Run: headless pygame with SDL's dummy video driver; simulated clock (each Clock.tick advances the game by its frame time, no real sleeping); random seed 0; keys injected as events and as key.get_pressed() state; no mouse input.
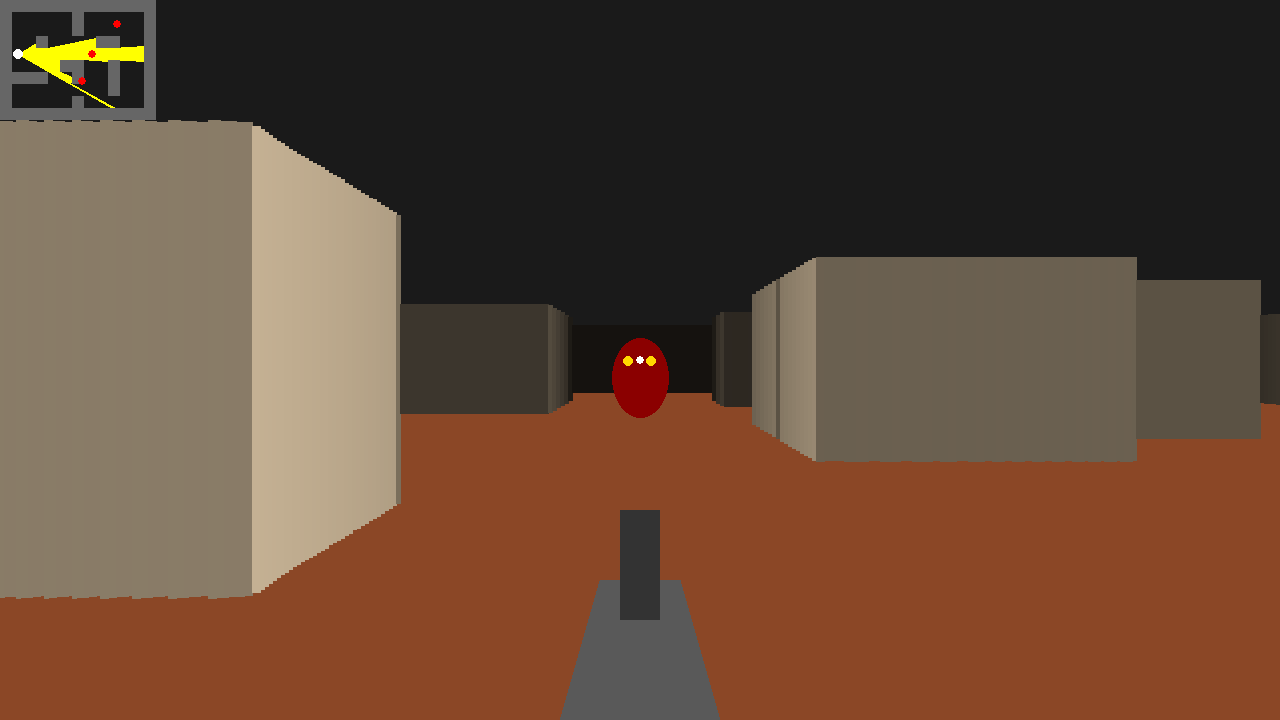
Frame 1 of 4 · flips 1–60 · no input
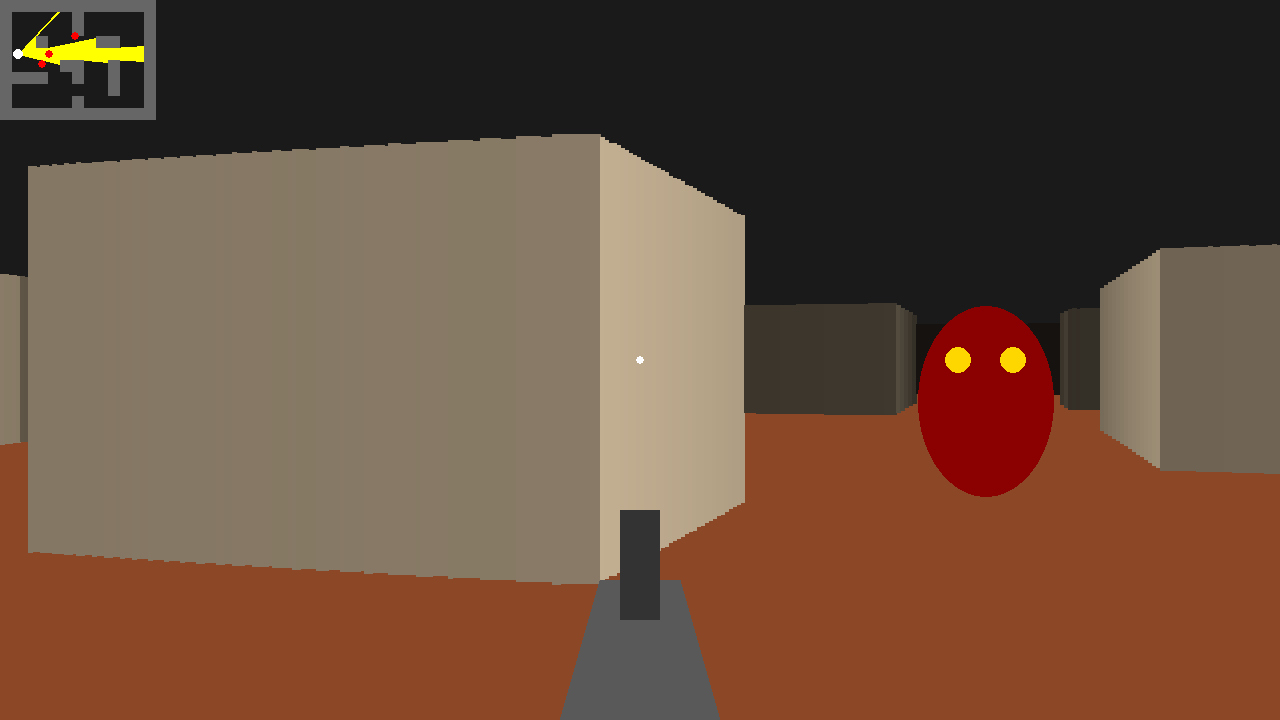
Frame 2 of 4 · flips 61–180 · tapped SPACE, RETURN · held RIGHT (→), D
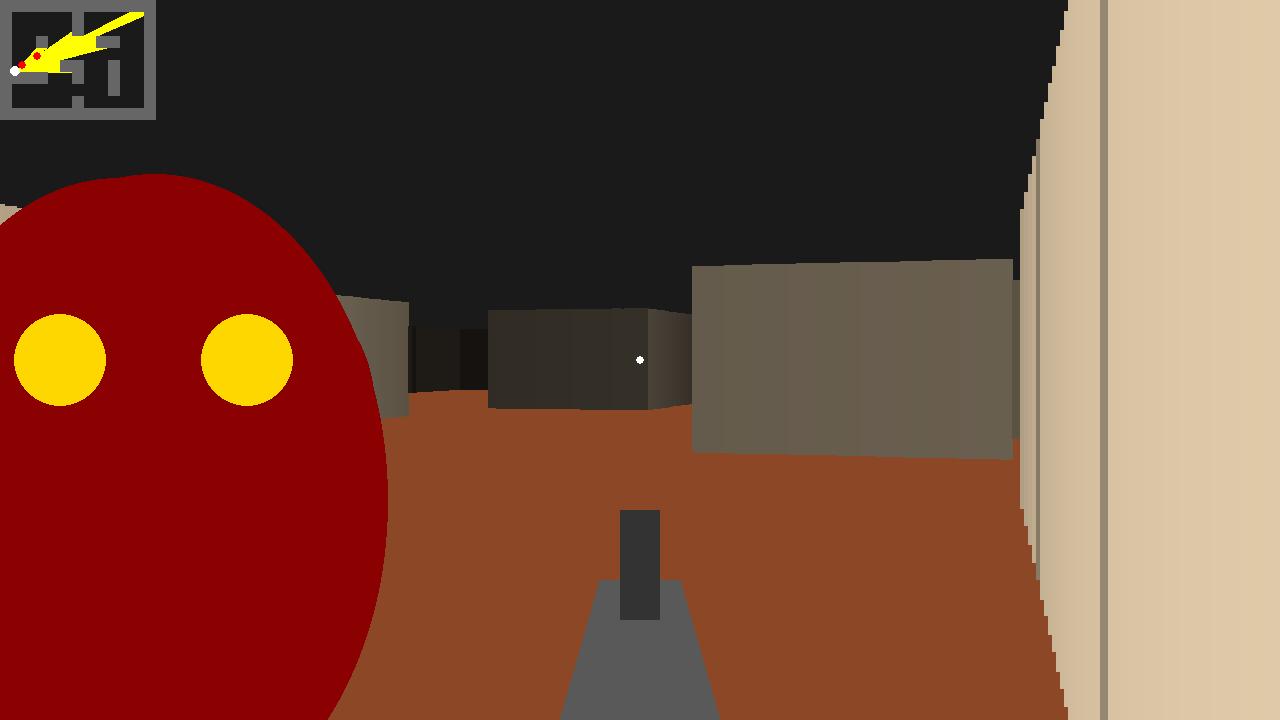
Frame 3 of 4 · flips 181–300 · held DOWN (↓), S
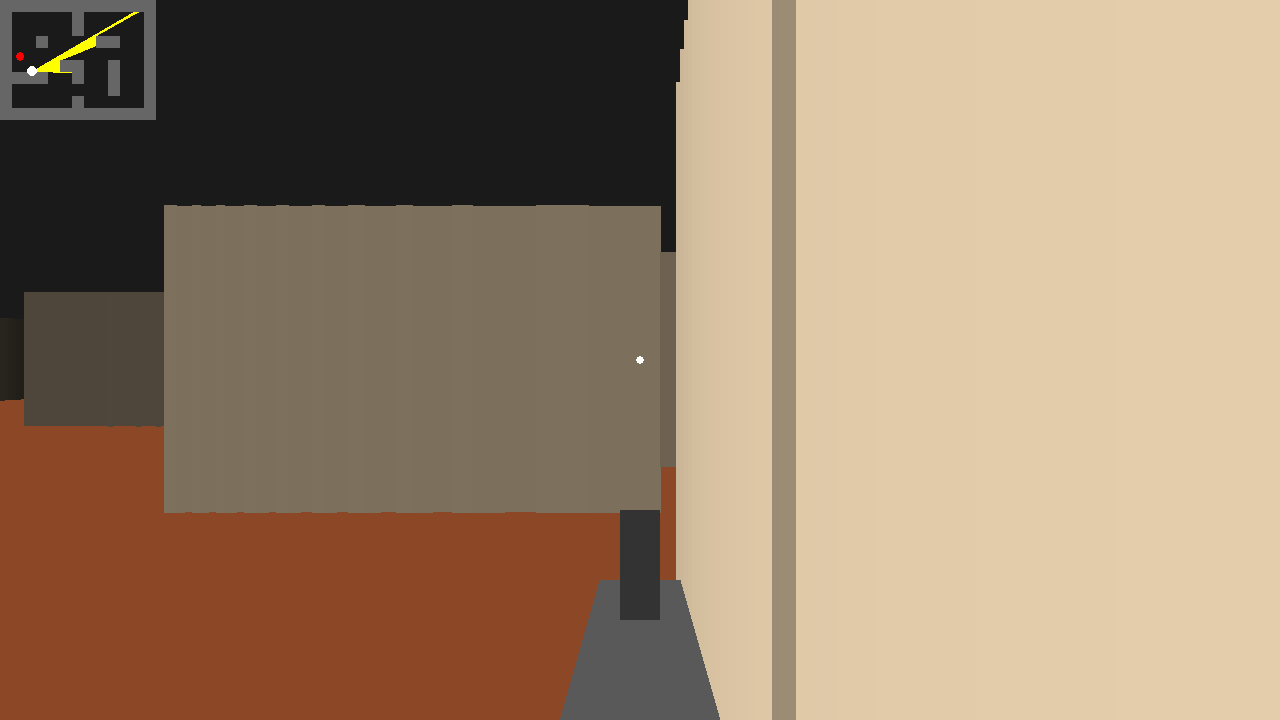
Frame 4 of 4 · flips 301–420 · held LEFT (←), A, UP (↑), W

The pygame program that drew these frames:

import pygame 
import math

pygame.init()

largura_tela = 1280
altura_tela = 720
meia_largura = largura_tela // 2
meia_altura = altura_tela // 2

tela = pygame.display.set_mode((largura_tela, altura_tela))
pygame.display.set_caption("Jogo 3D")
relogio = pygame.time.Clock()

mapa = [
    "#############",
    "#.....#.....#",
    "#.....#.....#",
    "#..#....##..#",
    "#...........#",
    "#....##..#..#",
    "####..#..#..#",
    "#........#..#",
    "#.....#.....#",
    "#############",
]

escala = 12
x, y, angulo = 1.5, 4.5, 0.0
campo_visao = math.pi / 3 
colunas = 320
largura = largura_tela // colunas
inimigos = [[9.5, 4.5], [11.5, 1.5], [8.5, 7.5]]
tiro = 0

def parede(px, py):
    return mapa[int(py)][int(px)] == "#"

def raio(a):
    c, s = math.cos(a), math.sin(a)
    d = 0
    while not parede(x + c * d, y + s * d):
        d += 0.02
    return d

rodando = True
while rodando:
    for evento in pygame.event.get():
        if evento.type == pygame.QUIT:
            rodando = False
        if evento.type == pygame.KEYDOWN:
            if evento.key == pygame.K_SPACE:
                tiro = 6
            if evento.key == pygame.K_ESCAPE:
                rodando = False

    teclas = pygame.key.get_pressed()
    giro = teclas[pygame.K_d] - teclas[pygame.K_a]
    angulo += giro * 0.05
    frente = teclas[pygame.K_w] - teclas[pygame.K_s]
    passo = frente * 0.08
    dx = math.cos(angulo) * passo
    dy = math.sin(angulo) * passo
    if not parede(x + dx * 4, y):
        x += dx
    if not parede(x, y + dy * 4):
        y += dy
    
    # Céu e Chão
    tela.fill("gray10")
    pygame.draw.rect(tela, "sienna4", (0, meia_altura, largura_tela, meia_altura))
    
    # Raycasting (Paredes)
    distancias = []
    for i in range(colunas):
        a = angulo - campo_visao / 2 + campo_visao * i / colunas
        d = raio(a)
        px = x + math.cos(a) * d
        py = y + math.sin(a) * d
        d *= math.cos(a - angulo)
        distancias.append(d)
        luz = max(30, 230 - d * 22)
        if abs(px - round(px)) < 0.03:
            luz *= 0.7
        altura = min(altura_tela, altura_tela / d)
        cor = (luz, luz * 0.9, luz * 0.75)
        faixa = (i * largura, meia_altura - altura / 2, largura + 1, altura)
        pygame.draw.rect(tela, cor, faixa)
        pygame.draw.line(tela, "yellow", (x * escala, y * escala), (px * escala, py * escala))

    # Inimigos
    inimigos.sort(key=lambda e: -math.dist(e, (x, y)))
    for inimigo in inimigos[:]:
        dx, dy = inimigo[0] - x, inimigo[1] - y
        distancia = math.hypot(dx, dy)
        if distancia > 0.8:
            inimigo[0] -= dx / distancia * 0.03
            inimigo[1] -= dy / distancia * 0.03
        rel = math.atan2(dy, dx) - angulo
        rel = (rel + math.pi) % (2 * math.pi) - math.pi
        sx = meia_largura + rel / (campo_visao / 2) * meia_largura
        col = int(sx / largura)
        if not 0 <= col < colunas or distancias[col] < distancia:
            continue
        altura = altura_tela / distancia
        corpo = pygame.Rect(0, 0, altura * 0.5, altura * 0.7)
        corpo.midbottom = (sx, meia_altura + altura / 2)
        pygame.draw.ellipse(tela, "darkred", corpo)
        for ox in (sx - altura * 0.1, sx + altura * 0.1):
            olho = (ox, corpo.y + altura * 0.2)
            pygame.draw.circle(tela, "gold", olho, altura / 20)
        if tiro == 6 and abs(sx - meia_largura) < altura * 0.25:
            inimigos.remove(inimigo)
            tiro = 5

    # Minimapa
    for my, linha in enumerate(mapa):
        for mx, c in enumerate(linha):
            if c == "#":
                bloco = (mx * escala, my * escala, escala, escala)
                pygame.draw.rect(tela, "gray40", bloco)
    for ex, ey in inimigos:
        pos = (ex * escala, ey * escala)
        pygame.draw.circle(tela, "red", pos, 4)
    pygame.draw.circle(tela, "white", (x * escala, y * escala), 5)

    # Tiro e Arma
    if tiro > 0:
        pygame.draw.circle(tela, "orange", (meia_largura, altura_tela - 230), 60)
        pygame.draw.circle(tela, "yellow", (meia_largura, altura_tela - 230), 30)
        tiro -= 1

    arma = [
        (meia_largura - 80, altura_tela),
        (meia_largura - 40, altura_tela - 140),
        (meia_largura + 40, altura_tela - 140),
        (meia_largura + 80, altura_tela)
    ]
    pygame.draw.polygon(tela, "gray35", arma)
    pygame.draw.rect(tela, "gray20", (meia_largura - 20, altura_tela - 210, 40, 110))
    pygame.draw.circle(tela, "white", (meia_largura, meia_altura), 4)
        
    pygame.display.flip()
    relogio.tick(30)

pygame.quit()
